Run: headless pygame with SDL's dummy video driver; simulated clock (each Clock.tick advances the game by its frame time, no real sleeping); random seed 0; keys injected as events and as key.get_pressed() state; mouse plan: one left click at the window centre at the start of phase 2, then a move to the lower-right quarter at the start of phase 3.
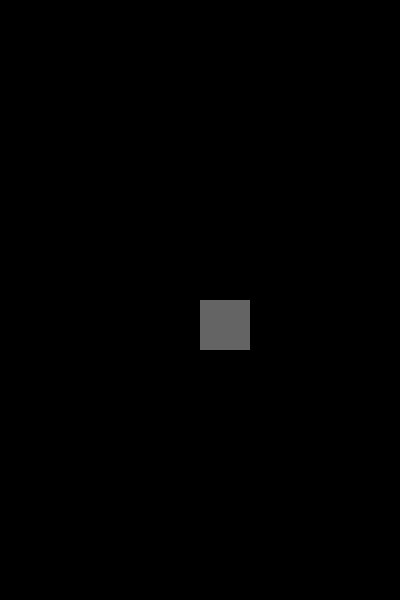
Frame 1 of 4 · flips 1–60 · no input
Frame 2 of 4 · flips 61–180 · clicked the window centre · tapped SPACE, RETURN · held RIGHT (→), D · screen unchanged from frame 1, image omitted
Frame 3 of 4 · flips 181–300 · moved the mouse to the lower-right quarter · held DOWN (↓), S · screen unchanged from frame 2, image omitted
Frame 4 of 4 · flips 301–420 · held LEFT (←), A, UP (↑), W · screen unchanged from frame 3, image omitted

The pygame program that drew these frames:

import pygame
from typing import List

FPS = 60
WIDTH, HEIGHT = 400, 600

# Lager eget event slik at vi kan bruke set_timer - https://stackoverflow.com/questions/18948981/do-something-every-x-milliseconds-in-pygame
TIDEVENT, t = pygame.USEREVENT + 1, 10000


class Game:
    def __init__(self) -> None:
        pygame.init()
        self.is_running = True
        self.screen = pygame.display.set_mode((WIDTH, HEIGHT))
        self.clock = pygame.time.Clock()
        self.clicks = 0
        pygame.time.set_timer(TIDEVENT, t)
        self.all_sprites = pygame.sprite.Group()
        self.screen.fill((0, 0, 0))

    def draw(self) -> None:
        self.all_sprites.update()
        pygame.display.flip()

    def run(self) -> None:
        self.musepeker = Musepeker()
        while self.is_running:
            self.musepeker.draw(self.screen)
            self.draw()
            self.handle_events()
            self.clock.tick(FPS)

    def handle_events(self) -> None:
        for event in pygame.event.get():
            if event.type == pygame.QUIT:
                self.is_running = False
                break

            if (
                event.type
                == pygame.MOUSEBUTTONDOWN
                #    and self.musepeker.rect.collidepoint(pygame.mouse.get_pos())
            ):
                self.clicks += 1

            if event.type == TIDEVENT:
                self.is_running = False
                print(f"Du klarte totalt {self.clicks} klikk på 10 sekund")


class Musepeker:
    def __init__(self) -> None:
        self.rect = pygame.Rect(WIDTH / 2, HEIGHT / 2, 50, 50)

    def draw(self, screen: pygame.SurfaceType) -> None:
        pygame.draw.rect(screen, (100, 100, 100), self.rect)


game = Game()
game.run()
